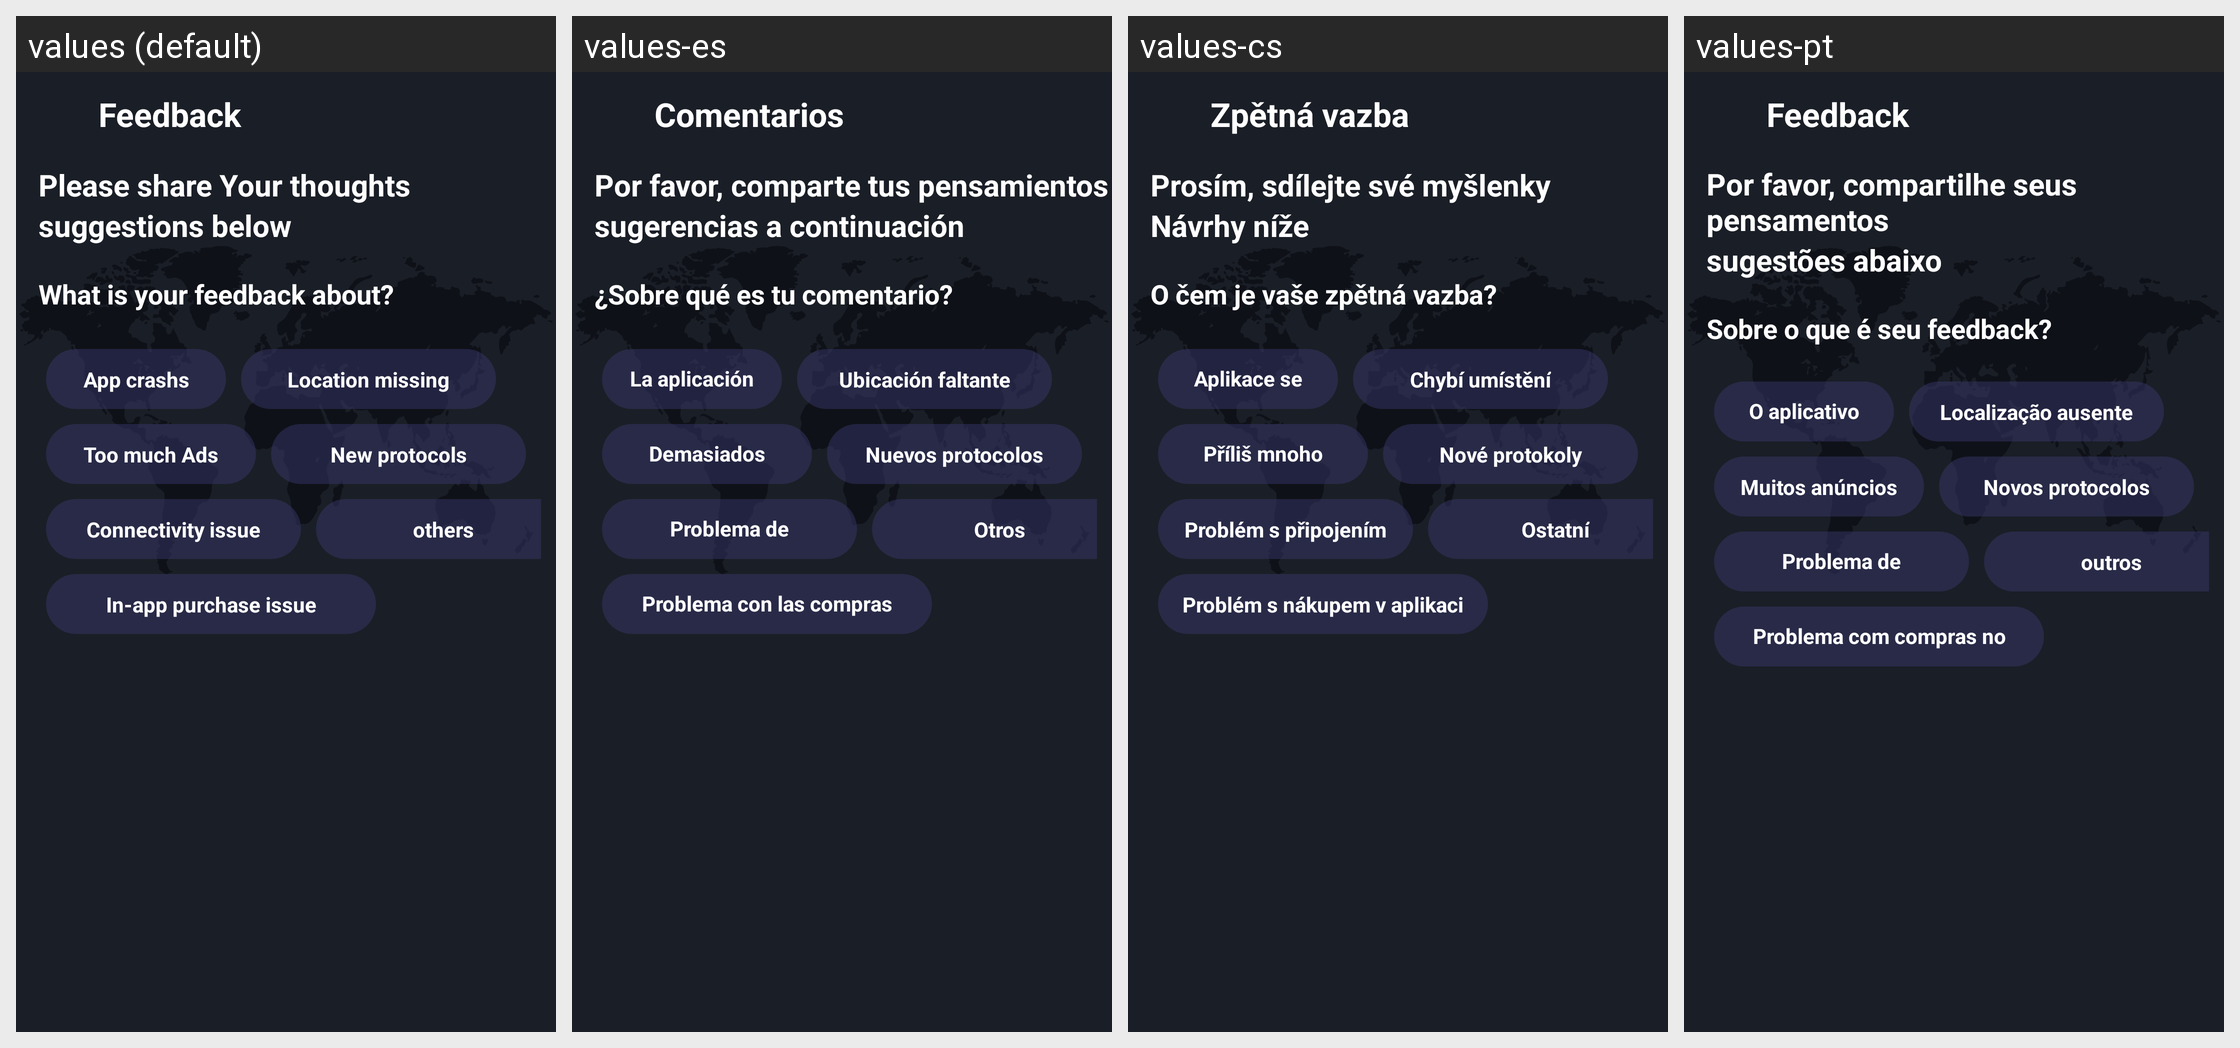

Translations of the strings shown on this Android screen, per locale in the grid:
Android screen res/layout/activity_feed_back.xml rendered under 4 locales, left to right: values (default), values-es, values-cs, values-pt. Device: Nexus 5 (rendered at 1080×1920; each locale shown at half size, 540×960, under a caption strip naming it); theme Theme.PrivateVpn.
Other locales in the repository, not shown: values-af, values-ar, values-da, values-de, values-el, values-fa, values-fr, values-hi, values-id, values-it, values-ja, values-ko, values-ms, values-nl, values-no, values-ru, values-th, values-tr, values-vi, values-zh.
Strings drawn on this screen, with the default value and each locale's value (text and hints the layout hard-codes, and strings that could not be matched under every locale, appear in the picture but are not listed):

feedback
  values: Feedback
  values-es: Comentarios
  values-cs: Zpětná vazba
  values-pt: Feedback

please_share_your_thoughts
  values: Please share Your thoughts
  values-es: Por favor, comparte tus pensamientos
  values-cs: Prosím, sdílejte své myšlenky
  values-pt: Por favor, compartilhe seus pensamentos

suggestions_below
  values: suggestions below
  values-es: sugerencias a continuación
  values-cs: Návrhy níže
  values-pt: sugestões abaixo

what_is_your_feedback_about
  values: What is your feedback about?
  values-es: ¿Sobre qué es tu comentario?
  values-cs: O čem je vaše zpětná vazba?
  values-pt: Sobre o que é seu feedback?

app_crashs
  values: App crashs
  values-es: La aplicación se cierra
  values-cs: Aplikace se zhroutila
  values-pt: O aplicativo trava

location_missing
  values: Location missing
  values-es: Ubicación faltante
  values-cs: Chybí umístění
  values-pt: Localização ausente

too_much_ads
  values: Too much Ads
  values-es: Demasiados anuncios
  values-cs: Příliš mnoho reklam
  values-pt: Muitos anúncios

new_protocols
  values: New protocols
  values-es: Nuevos protocolos
  values-cs: Nové protokoly
  values-pt: Novos protocolos

connectivity_issue
  values: Connectivity issue
  values-es: Problema de conectividad
  values-cs: Problém s připojením
  values-pt: Problema de conectividade

others
  values: others
  values-es: Otros
  values-cs: Ostatní
  values-pt: outros

in_app_purchase_issue
  values: In-app purchase issue
  values-es: Problema con las compras dentro de la aplicación
  values-cs: Problém s nákupem v aplikaci
  values-pt: Problema com compras no aplicativo
